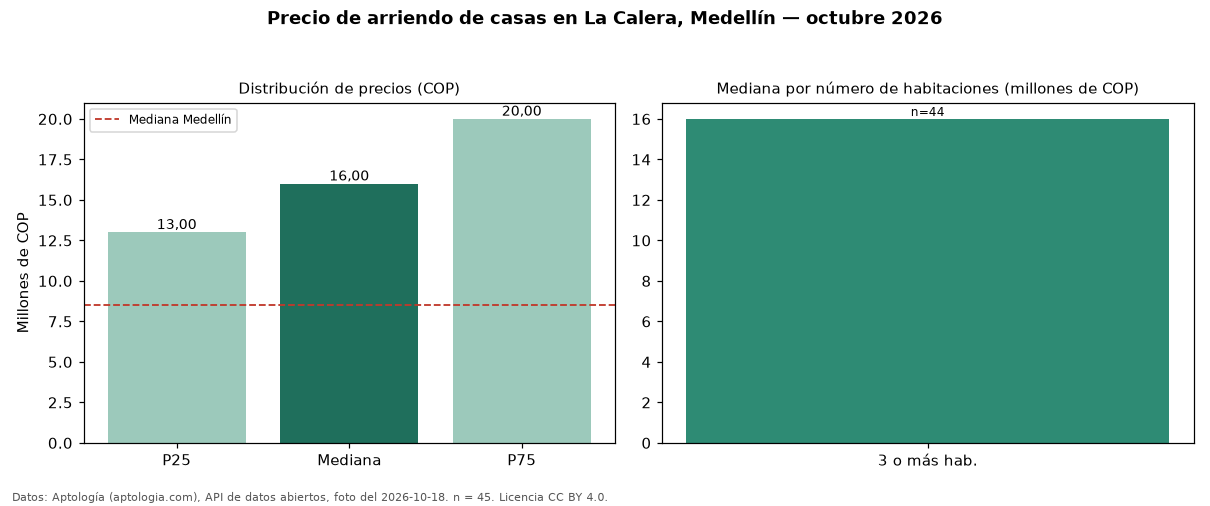

Values plotted in this chart, from the file beside it:
seccion, metrica, valor_cop, n
precio, p25, 13000000, 45
precio, mediana, 16000000, 45
precio, p75, 20000000, 45
precio, minimo, 7500000, 45
precio, maximo, 25000000, 45
parqueadero, avisos_con_parqueadero, 45, 45
parqueadero, mediana_con_parqueadero, 16000000, 45
habitaciones, 3+, 16000000, 44
ciudad, mediana_ciudad, 8500000, 
fuente, fecha_foto, 2026-10-18, 
fuente, atribucion, https://www.aptologia.com/casas-en-arrie…, 
